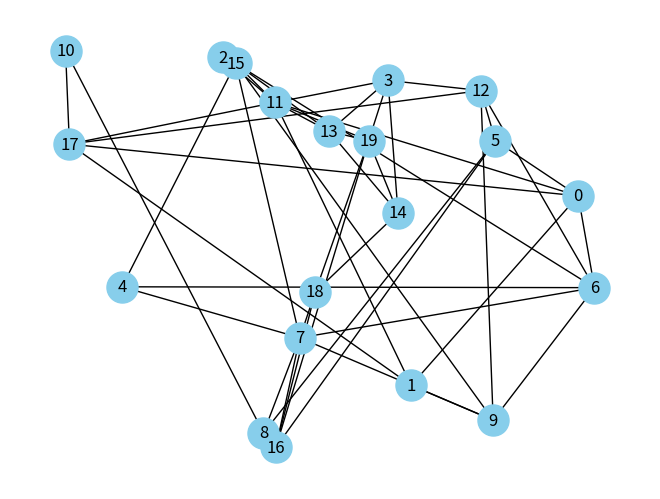

Python code for this plot:
import networkx as nx
import random
import matplotlib.pyplot as plt 

class MapGenerator:
    def __init__(self, largeur, hauteur, endurance_max):
        self.L = largeur
        self.H = hauteur
        self.endurance_max = endurance_max
        self.G = nx.Graph() # Création du graphe vide

    def generer_niveau(self, difficulte):
        # 1. On définit le nombre de villes selon la difficulté
        params = {
            "facile":  {"n": 10, "dist": 300},
            "moyen":   {"n": 15, "dist": 200},
            "difficile": {"n": 20, "dist": 150}
        }
        p = params[difficulte]

        # 2. On génère des positions aléatoires pour chaque ville
        for i in range(p["n"]):
            self.G.add_node(i, pos=(random.randint(50, self.L-50), 
                                    random.randint(50, self.H-50)))

        # 3. On crée les routes (arêtes) si les villes sont assez proches
        for i in self.G.nodes():
            for j in self.G.nodes():
                if i != j:
                    pos_i = self.G.nodes[i]['pos']
                    pos_j = self.G.nodes[j]['pos']
                    # Calcul de la distance euclidienne (le "poids")
                    dist = ((pos_i[0]-pos_j[0])**2 + (pos_i[1]-pos_j[1])**2)**0.5
                    
                    if dist < p["dist"]:
                        self.G.add_edge(i, j, weight=dist)

        # 4. LE TEST DE VALIDATION (Théorie des graphes)
        if not self.verifier_jouabilite():
            print("Map impossible, on recommence...")
            return self.generer_niveau(difficulte) # Récursion pour régénérer

    def verifier_jouabilite(self):
        try:
            # Dijkstra pour trouver la longueur du chemin le plus court entre ville 0 et la dernière
            longueur = nx.shortest_path_length(self.G, source=0, target=len(self.G.nodes)-1, weight='weight')
            return longueur <= self.endurance_max
        except nx.NetworkXNoPath:
            return False



# On initialise avec des valeurs cohérentes
largeur, hauteur = 800, 600
endurance = 1500
# Création de l'objet
ma_map = MapGenerator(largeur, hauteur, endurance)
ma_map.generer_niveau("difficile")

# Pour dessiner avec NetworkX et voir les positions réelles (x, y)
pos = nx.get_node_attributes(ma_map.G, 'pos')
nx.draw(ma_map.G, pos, with_labels=True, node_size=500, node_color='skyblue')

# Afficher la fenêtre de debug (ceci n'est pas Pygame, c'est pour ton test de ce soir)
plt.show()
